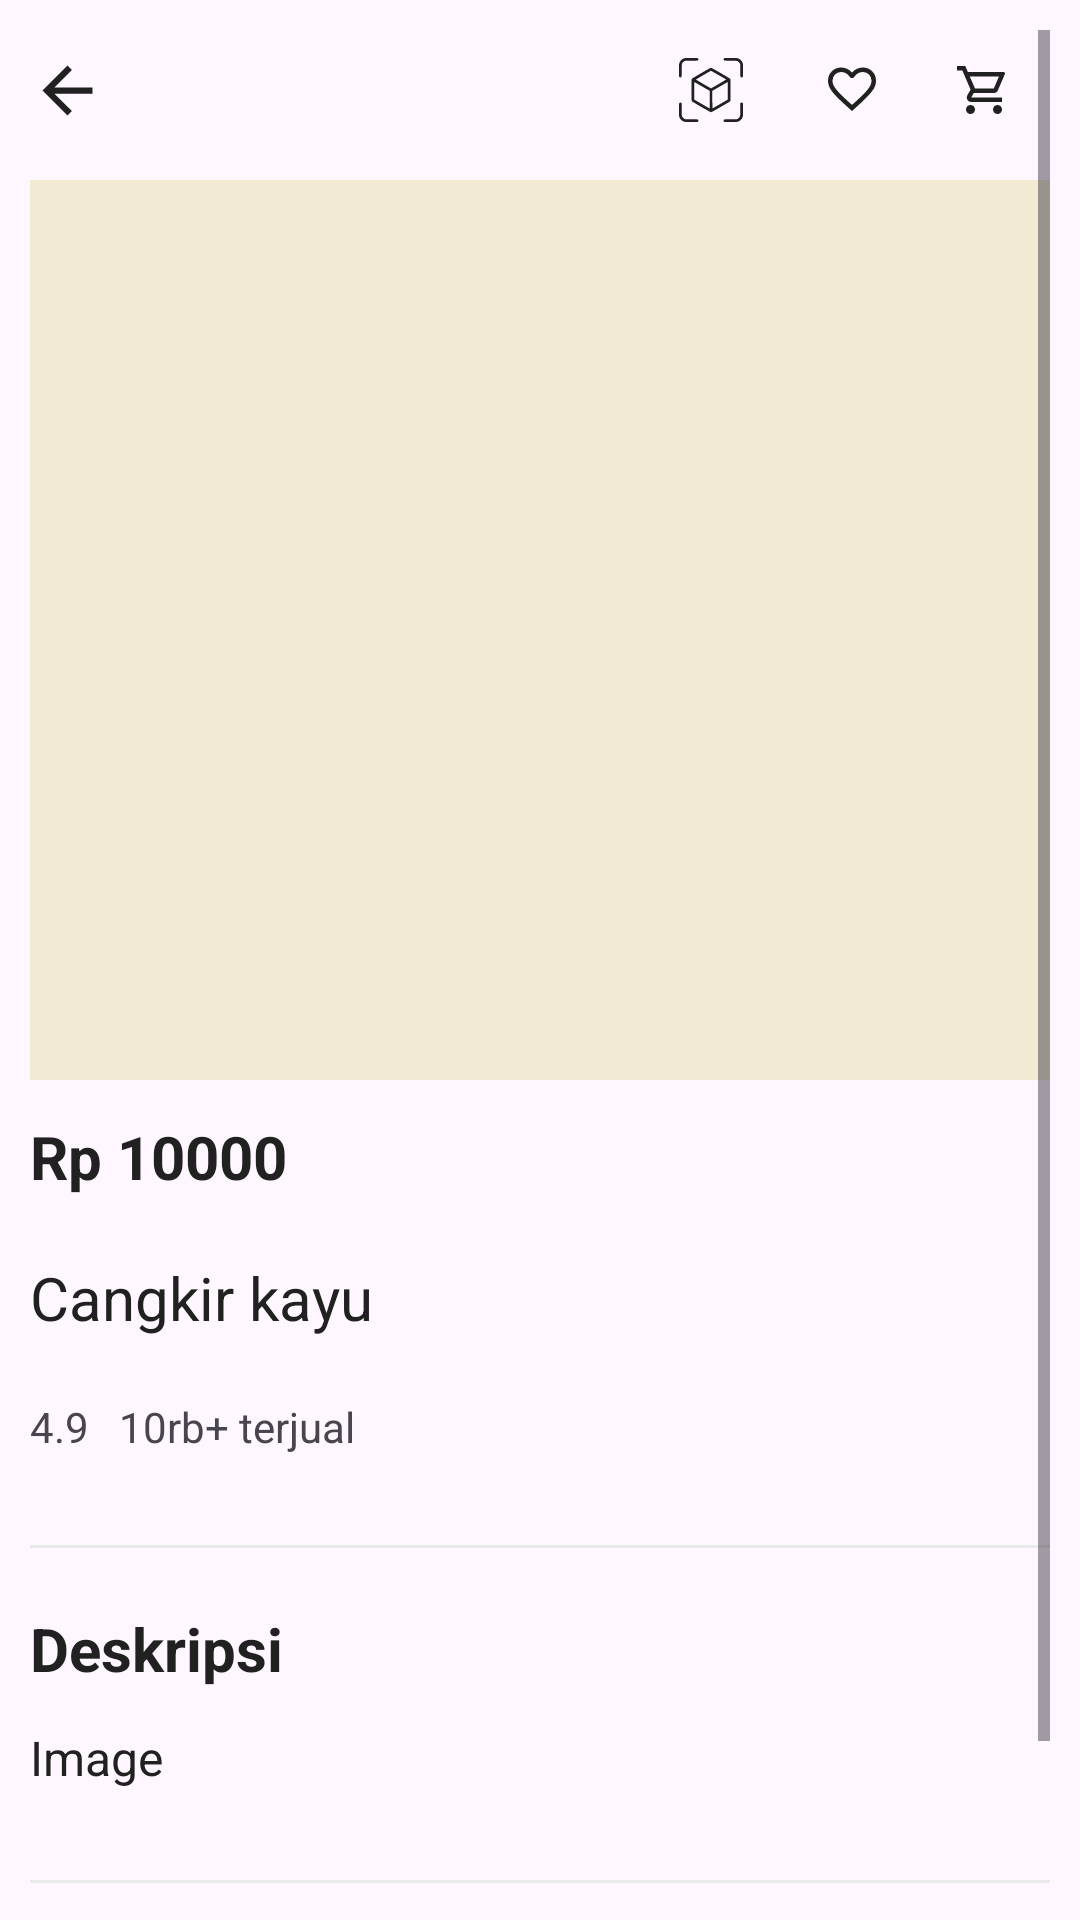

Android layout source for this screen:
<!-- AndroidManifest.xml: application theme Theme.Koperasi -->
<!-- res/layout/fragment_detail_product.xml -->
<?xml version="1.0" encoding="utf-8"?>
<ScrollView xmlns:android="http://schemas.android.com/apk/res/android"
    xmlns:tools="http://schemas.android.com/tools"
    android:layout_width="match_parent"
    android:layout_height="match_parent"
    xmlns:app="http://schemas.android.com/apk/res-auto"
    tools:context=".presentation.ui.detailProduct.DetailProductFragment"
    android:padding="10dp">

    <androidx.constraintlayout.widget.ConstraintLayout
        android:layout_width="match_parent"
        android:layout_height="wrap_content">

        <androidx.constraintlayout.widget.ConstraintLayout
            android:id="@+id/appBar"
            android:layout_width="match_parent"
            android:layout_height="40dp"
            app:layout_constraintTop_toTopOf="parent"
            app:layout_constraintStart_toStartOf="parent"
            app:layout_constraintEnd_toEndOf="parent"
            >

            <ImageButton
                android:id="@+id/backButton"
                android:layout_width="wrap_content"
                android:layout_height="wrap_content"
                android:contentDescription="@string/back"
                android:src="@drawable/ic_back"
                android:background="?attr/selectableItemBackgroundBorderless"
                app:tint="@color/black"
                app:layout_constraintStart_toStartOf="parent"
                app:layout_constraintTop_toTopOf="parent"
                app:layout_constraintBottom_toBottomOf="parent"
                />

            <ImageButton
                android:id="@+id/arButton"
                android:layout_width="wrap_content"
                android:layout_height="wrap_content"
                android:contentDescription="@string/simpan"
                android:src="@drawable/ic_ar"
                android:background="?attr/selectableItemBackgroundBorderless"
                android:padding="12dp"
                app:tint="@color/black"
                app:layout_constraintEnd_toStartOf="@id/wishlistButton"
                app:layout_constraintTop_toTopOf="parent"
                />

            <ImageButton
                android:id="@+id/wishlistButton"
                android:layout_width="wrap_content"
                android:layout_height="wrap_content"
                android:contentDescription="@string/simpan"
                android:src="@drawable/wishlist"
                android:background="?attr/selectableItemBackgroundBorderless"
                android:padding="12dp"
                app:tint="@color/black"
                app:layout_constraintEnd_toStartOf="@id/cartButton"
                app:layout_constraintTop_toTopOf="parent"
                />

            <ImageButton
                android:id="@+id/cartButton"
                android:layout_width="wrap_content"
                android:layout_height="wrap_content"
                android:contentDescription="@string/simpan"
                android:src="@drawable/cart"
                android:background="?attr/selectableItemBackgroundBorderless"
                android:padding="12dp"
                app:tint="@color/black"
                app:layout_constraintEnd_toEndOf="parent"
                app:layout_constraintTop_toTopOf="parent"
                />

        </androidx.constraintlayout.widget.ConstraintLayout>

        <ImageView
            android:id="@+id/Iv_product"
            android:layout_width="match_parent"
            android:layout_height="300dp"
            android:scaleType="fitCenter"
            android:background="@color/background"
            android:src="@drawable/wood"
            android:layout_marginTop="10dp"
            app:layout_constraintStart_toStartOf="parent"
            app:layout_constraintEnd_toEndOf="parent"
            app:layout_constraintTop_toBottomOf="@+id/appBar"
            />

        <TextView
            android:id="@+id/ProductPrice"
            android:layout_width="wrap_content"
            android:layout_height="wrap_content"
            android:text="@string/price"
            android:textColor="@color/black"
            android:textStyle="bold"
            android:textSize="20sp"
            android:layout_marginTop="12dp"
            app:layout_constraintTop_toBottomOf="@id/Iv_product"
            app:layout_constraintStart_toStartOf="parent"
            />

        <TextView
            android:id="@+id/ProductName"
            android:layout_width="wrap_content"
            android:layout_height="wrap_content"
            android:text="@string/productName"
            android:textColor="@color/black"
            android:textSize="20sp"
            android:layout_marginTop="20dp"
            app:layout_constraintTop_toBottomOf="@id/ProductPrice"
            app:layout_constraintStart_toStartOf="parent"
            />

        <TextView
            android:id="@+id/ProductRatting"
            android:layout_width="wrap_content"
            android:layout_height="wrap_content"
            android:text="@string/_4_9"
            android:layout_marginTop="20dp"
            app:layout_constraintTop_toBottomOf="@id/ProductName"
            app:layout_constraintStart_toStartOf="parent"
            />

        <TextView
            android:id="@+id/ProductSold"
            android:layout_width="wrap_content"
            android:layout_height="wrap_content"
            android:text="@string/_10rb_terjual"
            android:layout_marginStart="10dp"
            android:layout_marginTop="20dp"
            app:layout_constraintStart_toEndOf="@id/ProductRatting"
            app:layout_constraintTop_toBottomOf="@id/ProductName"
            />

        <View
            android:id="@+id/view1"
            android:layout_width="match_parent"
            android:layout_height="1dp"
            android:layout_marginTop="30dp"
            android:background="@color/lines"
            app:layout_constraintTop_toBottomOf="@id/ProductSold"
            app:layout_constraintStart_toStartOf="parent"
            app:layout_constraintEnd_toEndOf="parent"/>

        <TextView
            android:id="@+id/HeadProductDesc"
            android:layout_width="wrap_content"
            android:layout_height="wrap_content"
            android:text="@string/desciption"
            android:textColor="@color/black"
            android:textStyle="bold"
            android:textSize="20sp"
            android:layout_marginTop="20dp"
            app:layout_constraintTop_toBottomOf="@id/view1"
            app:layout_constraintStart_toStartOf="parent"
            />

        <TextView
            android:id="@+id/ProductDesc"
            android:layout_width="wrap_content"
            android:layout_height="wrap_content"
            android:text="@string/contentDesc"
            android:textColor="@color/black"
            android:textSize="16sp"
            android:layout_marginTop="12dp"
            app:layout_constraintTop_toBottomOf="@id/HeadProductDesc"
            app:layout_constraintStart_toStartOf="parent"
            />

        <View
            android:id="@+id/view2"
            android:layout_width="match_parent"
            android:layout_height="1dp"
            android:layout_marginTop="30dp"
            android:background="@color/lines"
            app:layout_constraintTop_toBottomOf="@id/ProductDesc"
            app:layout_constraintStart_toStartOf="parent"
            app:layout_constraintEnd_toEndOf="parent"/>

        <Button
            android:id="@+id/btnAddCart"
            android:layout_width="match_parent"
            android:layout_height="wrap_content"
            android:text="@string/addCart"
            android:backgroundTint="@color/primary_color"
            android:layout_marginTop="20dp"
            app:layout_constraintStart_toStartOf="parent"
            app:layout_constraintEnd_toEndOf="parent"
            app:layout_constraintTop_toBottomOf="@id/view2"
            />

    </androidx.constraintlayout.widget.ConstraintLayout>



</ScrollView>
<!-- resources referenced by this layout -->
<resources>
  <color name="background">#F2EAD3</color>
  <color name="black">#212121</color>
  <color name="lines">#E9E9E9</color>
  <color name="primary_color">#A7682E</color>
  <!-- drawable cart (drawable) -->
  <vector xmlns:android="http://schemas.android.com/apk/res/android"
      android:width="20dp"
      android:height="20dp"
      android:viewportWidth="960"
      android:viewportHeight="960">
    <path
        android:pathData="M263.79,864Q234,864 213,842.79t-21,-51Q192,762 213.21,741t51,-21Q294,720 315,741.21t21,51Q336,822 314.79,843t-51,21ZM695.79,864Q666,864 645,842.79t-21,-51Q624,762 645.21,741t51,-21Q726,720 747,741.21t21,51Q768,822 746.79,843t-51,21ZM253,264l83,192h301l82,-192L253,264ZM222,192h570q14,0 20.5,11t1.5,23L702.63,483.86Q694,504 676.5,516T637,528L317,528l-42,72h493v72L276,672q-43,0 -63.5,-36.15 -20.5,-36.16 0.5,-71.85l52,-90 -131,-306L48,168v-72h133l41,96ZM336,456h301,-301Z"
        android:fillColor="#e8eaed"/>
  </vector>
  <!-- drawable ic_ar: vector/xml drawable (drawable, 3053 chars, omitted) -->
  <!-- drawable ic_back (drawable) -->
  <vector android:autoMirrored="true" android:height="25dp"
      android:tint="@color/gray" android:viewportHeight="24"
      android:viewportWidth="24" android:width="25dp" xmlns:android="http://schemas.android.com/apk/res/android">
      <path android:fillColor="@android:color/white" android:pathData="M20,11H7.83l5.59,-5.59L12,4l-8,8 8,8 1.41,-1.41L7.83,13H20v-2z"/>
  </vector>
  <!-- drawable wishlist (drawable) -->
  <vector xmlns:android="http://schemas.android.com/apk/res/android"
      android:width="20dp"
      android:height="20dp"
      android:viewportWidth="960"
      android:viewportHeight="960">
    <path
        android:pathData="m480,816 l-50,-45q-100,-89 -165,-152.5t-102.5,-113Q125,456 110.5,415T96,331q0,-89 61,-150t150,-61q49,0 95,21t78,59q32,-38 78,-59t95,-21q89,0 150,61t61,150q0,43 -14,83t-51.5,89q-37.5,49 -103,113.5T528,773l-48,43ZM480,719q93,-83 153,-141.5t95.5,-102Q764,432 778,398t14,-67q0,-59 -40,-99t-99,-40q-35,0 -65.5,14.5T535,247l-35,41h-40l-35,-41q-22,-26 -53.5,-40.5T307,192q-59,0 -99,40t-40,99q0,33 13,65.5t47.5,75.5q34.5,43 95,102T480,719ZM480,455Z"
        android:fillColor="#e8eaed"/>
  </vector>
  <string name="_10rb_terjual">10rb+ terjual</string>
  <string name="_4_9">4.9</string>
  <string name="addCart">Masukan keranjang</string>
  <string name="back">Kembali</string>
  <string name="contentDesc">Image</string>
  <string name="desciption">Deskripsi</string>
  <string name="price">Rp 10000</string>
  <string name="productName">Cangkir kayu</string>
  <string name="simpan">Simpan</string>
  <style name="Theme.Koperasi" parent="Base.Theme.Koperasi" />
  <color name="gray">#9FA0A2</color>
  <style name="Base.Theme.Koperasi" parent="Theme.Material3.Light.NoActionBar">
  
      </style>
</resources>
